Image classification data set "processed_hand_data" (UsaRyu/AHS2 on GitHub). Class labels (4): corna hand gesture, peace hand gesture, shaka hang loose gesture, thumbs up gesture.

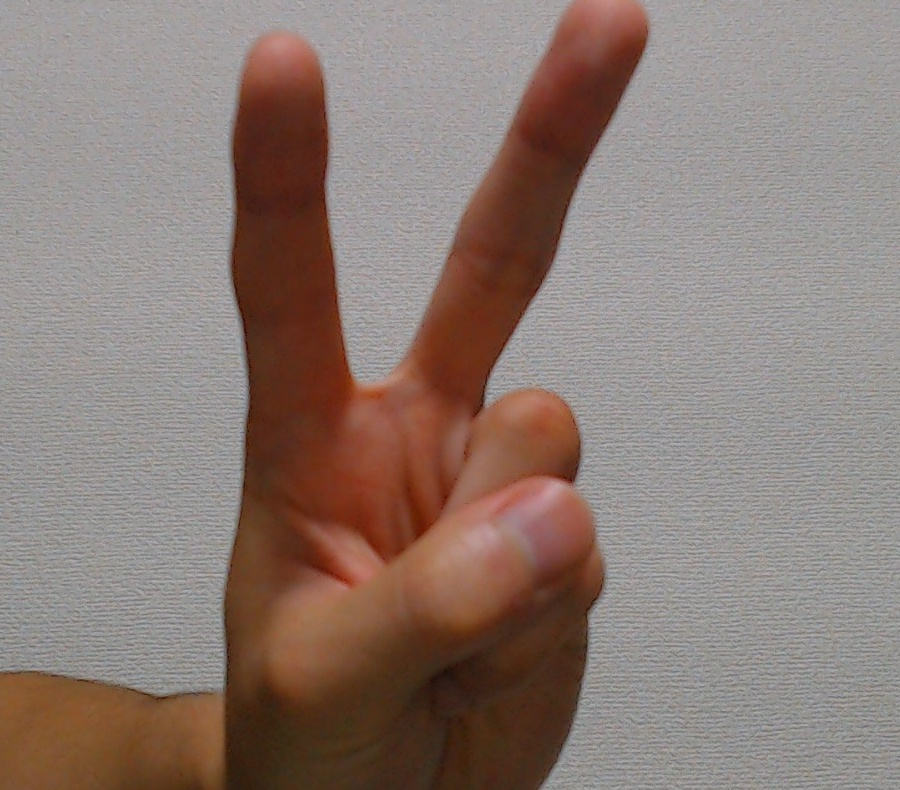
Label: peace hand gesture

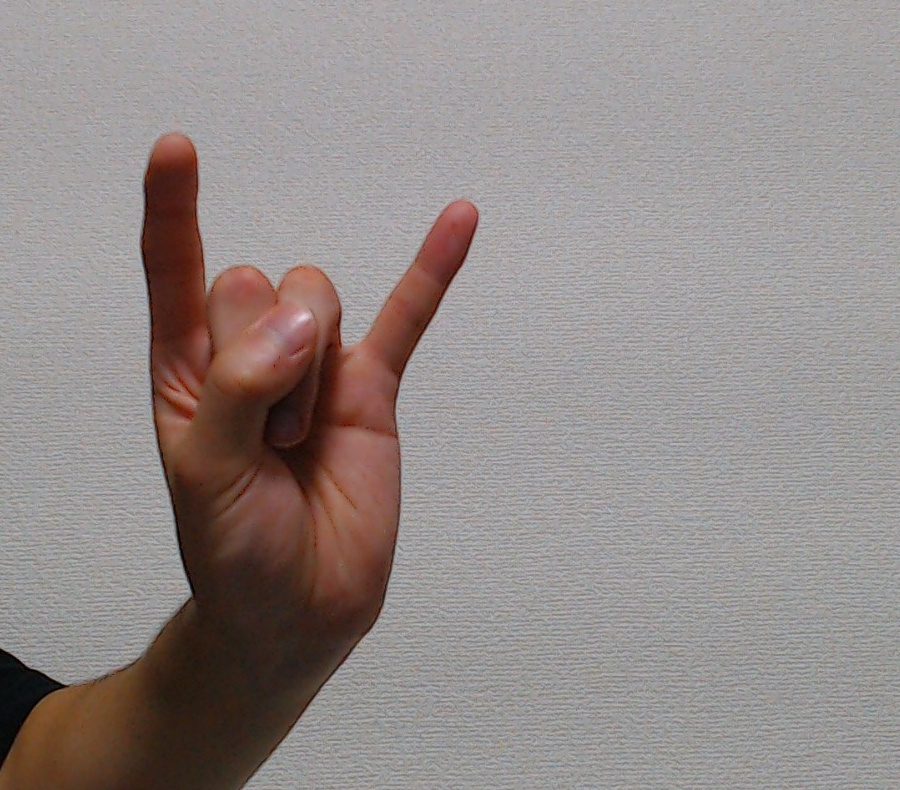
Label: corna hand gesture

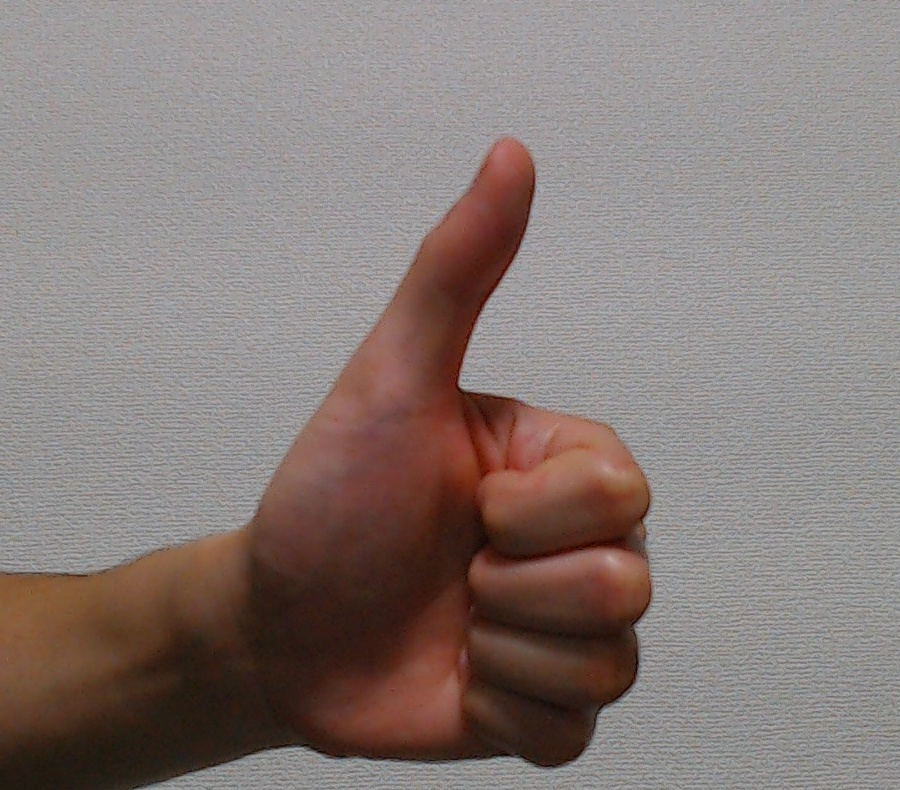
Label: thumbs up gesture

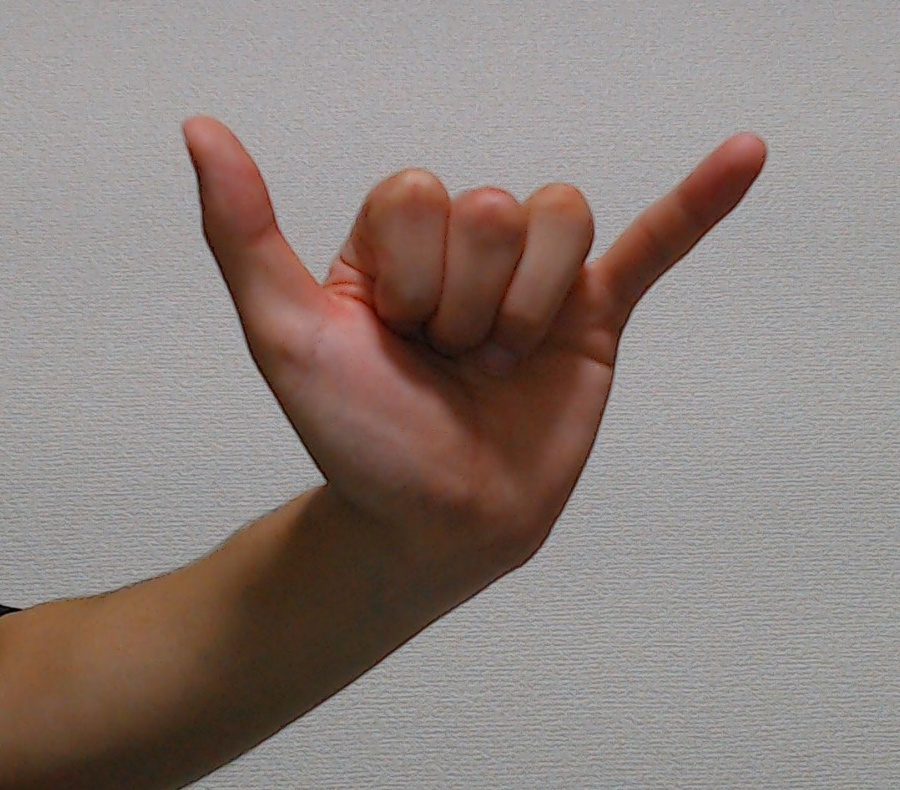
Label: shaka hang loose gesture

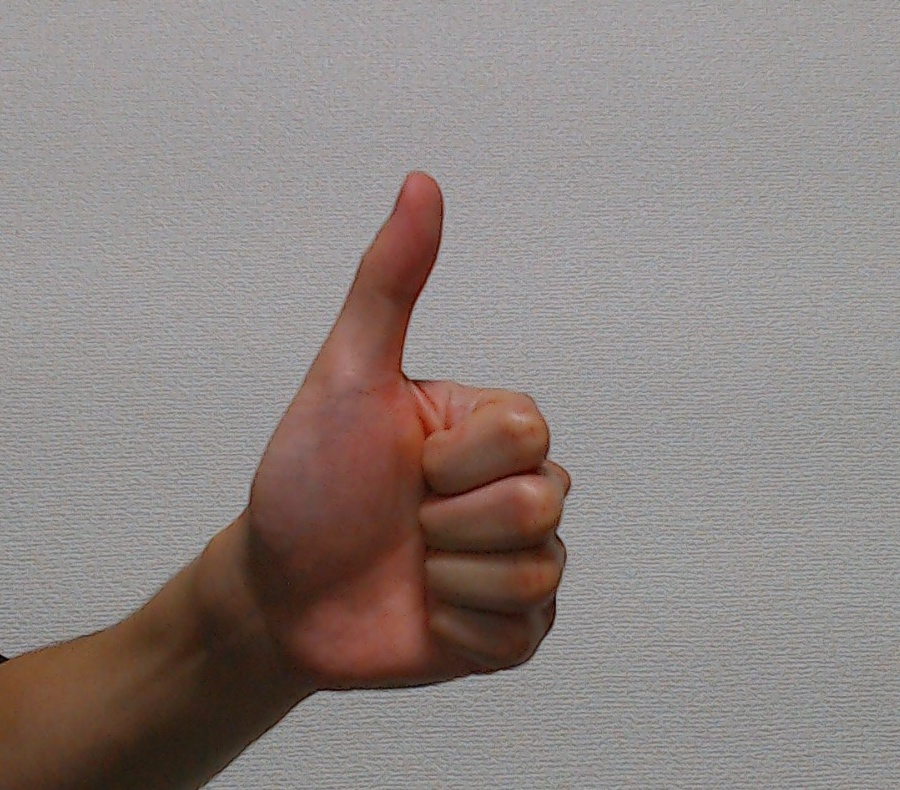
Label: thumbs up gesture

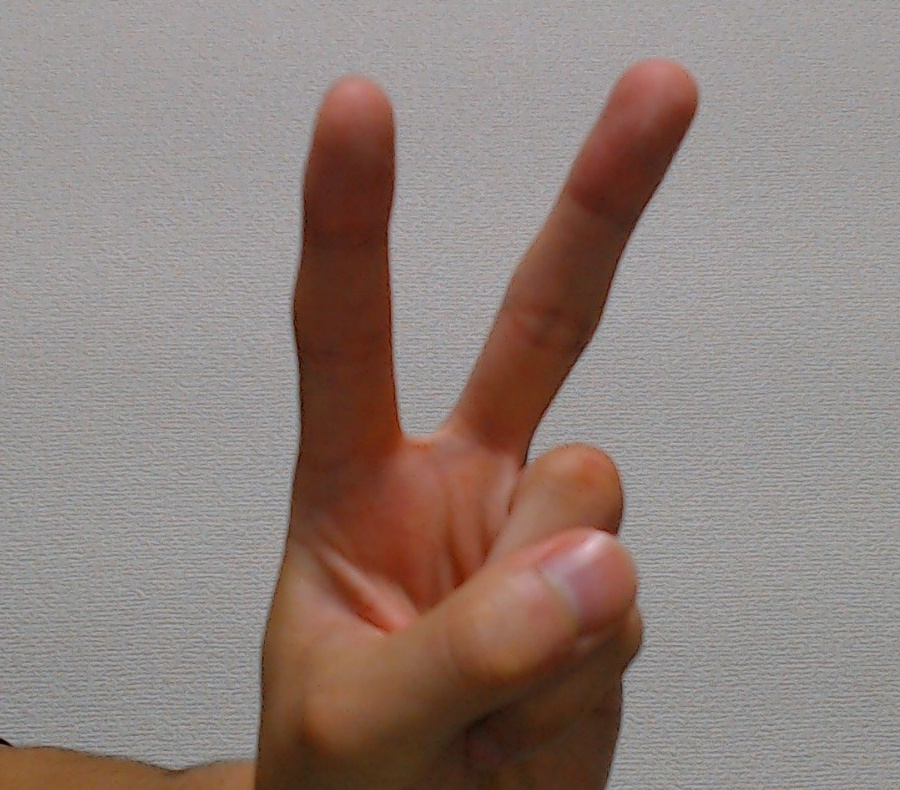
Label: peace hand gesture
